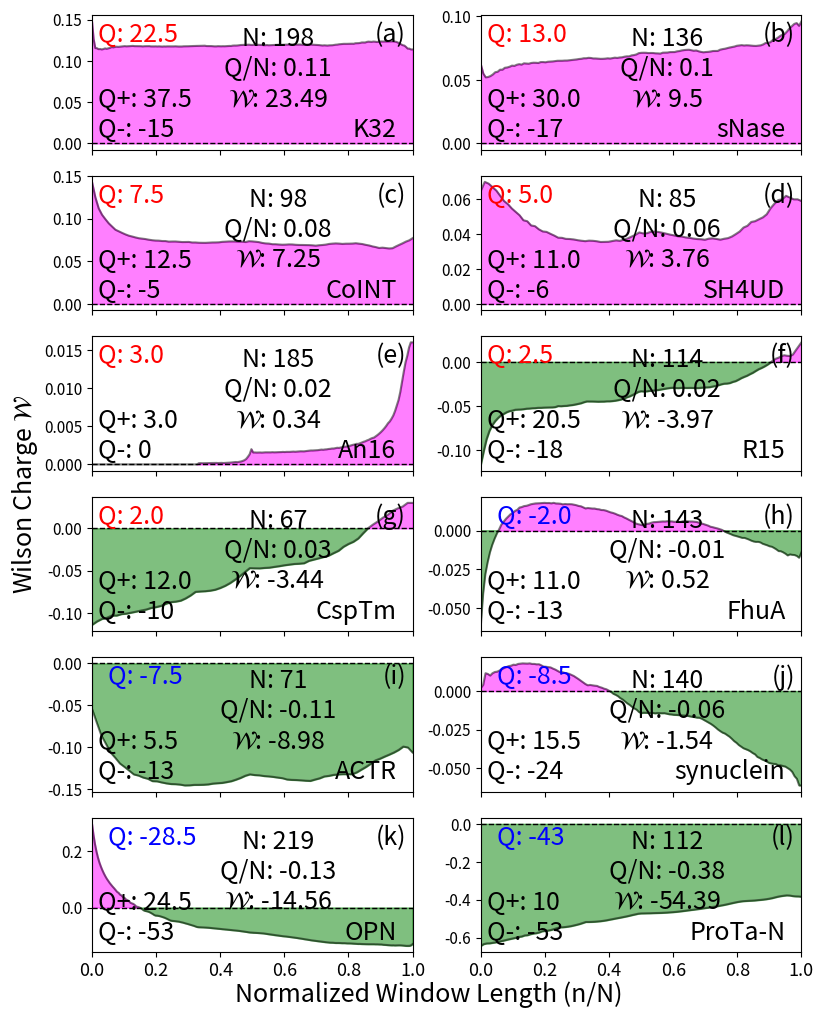

The matplotlib source for this figure:
import numpy as np
import pandas as pd
import seaborn as sns
import matplotlib.ticker as ticker
import matplotlib.pyplot as plt

def wilson_charge(chg_seq, window):
	wilson_chg = []
	len_chg_seq = len(chg_seq)

	for i in range (len_chg_seq-window):
		# group by the window size
		j = i + window
		chg_group = chg_seq[i:j+1]
		chg_avg = round(np.mean(chg_group),3)
		#print ("Window Length:", window, "Groups:", chg_group, "Charge Average:", chg_avg)
		wilson_chg.append(chg_avg)

	return(wilson_chg)


# Define the sequences and the chg_dict
AA_dict = {
	"IN": "GSHCFLDGIDKAQEEHEKYHSNWRAMASDFNLPPVVAKEIVASCDKCQLKGEAMHGQVDC",
	"L": "MEEVTIKANLIFANGSTQTAEFKGTFEKATSEAYAYADTLKKDNGEWTVDVADKGYTLNIKFAG",
	"CspTm": "GPGMRGKVKWFDSKKGYGFITKDEGGDVFVHWSAIEMEGFKTLKEGQVVEFEIQEGKKGGQAAHVKV",
	"ACTR":"GTQNRPLLRNSLDDLVGPPSNLEGQSDERALLDQLHTLLSNTDATGLEEIDRALGIPELVNQGQALEPKQD",
	"R17": 
"RLEESLEYQQFVANVEEEEAWINEKMTLVASEDYGDTLAAIQGLLKKHEAFETDFTVHKDRVNDVAANGEDLIKKNNHHVENITAKMKGLKGKVSDLEKA",
	"ProTaN": 
"GPSDAAVDTSSEITTKDLKEKKEVVEEAENGRDAPANGNAENEENGEQEADNEVDEECEEGGEEEEEEEEGDGEEEDGDEDEEAESATGKRAAEDDEDDDVDTKKQKTDEDD",
	"R15": 
"KLKEANKQQNFNTGIKDFDFWLSEVEALLASEDYGKDLASVNNLLKKHQLLEADISAHEDRLKDLNSQADSLMTSSAFDTSQVKDKRETINGRFQRIKSMAAARRAKLNESHRL",
	"hNHE1cdt": 
"MVPAHKLDSPTMSRARIGSDPLAYEPKEDLPVITIDPASPQSPESVDLVNEELKGKVLGLSRDPAKVAEEDEDDDGGIMMRSKETSSPGTDDVFTPAPSDSPSSQRIQRCLSDPGPHPEPGEGEPFFPKGQ",
	"hCyp": 
"SSFHRIIPGFMSQGGDFTRHNGTGGKSIYGEKFEDENFILKHTGPGILSMANAGPNTNGSQFFISTAKTEFLDGKHVVFGKVKEGMNIVEAMERFGSRNGKTSKKITIADSGQLE",
	"ProTaC": "MAHHHHHHSAALEVLFQGPMSDAAVDTSSEITTKDLKEKKEVVEEAENGRDAPANGNANEENGEQEADNEVDEECEEGGEEEEEEEEGDGEEEDGDEDEEAESATGKRAAEDDEDDDVDTKKQKTDEDD",
	"sNase": "ATSTKKLHKEPATLIKAIDGDTVKLMYKGQPMTFRLLLVDTPETKHPKKGVEKYGPEASAFTKKMVENAKKIEVEFDKGQRTDKYGRGLAYIYADGKMVNEALVRQGLAKVAYVYKPNNTHEQHLRKSEAQAKKEK",
	"synuclein": "MDVFMKGLSKAKEGVVAAAEKTKQGVAEAAGKTKEGVLYVGSKTKEGVVHGVATVAEKTKEQVTNVGGAVVTGVTAVAQKTVEGAGSIAAATGFVKKDQLGKNEEGAPQEGILEDMPVDPDNEAYEMPSEEGYQDYEPEA",
    "SIC1": "MTPSTPPRSRGTRYLAQPSGNTSSSALMQGQKTPQKPSQNLVPVTPSTTKSFKNAPLLAPPNSNMGMTSPFNGLTSPQRSPFPKSSVKRTLFQFESHDNGTVREEQEPLGRVNRILFPTQQNVDIDAAEEEEEGEVLLPPSRPTSARQLHLSLERDEFDQTHRKKIIKDVPGTPSDKVITFELAKNWNNNSPKNDARSQESEDEEDIIINPVRVGKNPFASDELVTQEIRNERKRAMLRENPDIEDVITYVNKKGEVVEKRRLTDEEKRRFKPKALFQSRDQEH",
    "HST5":"DSHAKRHHGYKRKFHEKHHSHRGY",
    "CoINT":"MGSNGADNAHNNAFGGGKNPGIGNTSGAGSNGSASSNRGNSNGWSWSNKPHKNDGFHSDGSYHITFHGDNNSKPKPGGNSGNRGNNGDGASSHHHHHH",
    "p15PAF": "MVRTKADSVPGTYRKVVAARAPRKVLGSSTSATNSTSVSSRKAENKYAGGNPVCVRPTPKWQKGIGEFFRLSPKDSEKENQIPEEAGSSGLGKAKRKACPLQPDHTNDEKE",
    "FhuA": "VVATAVSGMSVYAQAAVEPKEDTITVTAAPAPQESAWGPAATIAARQSATGTKTDTPIQKVPQSISVVTAEEMALHQPKSVKEALSYTPGVSVGTRGASNTYDHLIIRGFAAEGQSQNNYLNGLKLQGNFYNDAVIDPYMLER",
    "OPN": "HQDHVDSQSQEHLQQTQNDLASLQQTHYSSEENADVPEQPDFPDVPSKSQETVDDDDDDDNDSNDTDESDEVFTDFPTEAPVAPFNRGDNAGRGDSVAYGFRAKAHVVKASKIRKAARKLIEDDATTEDGDSQPAGLWWPKESREQNSRELPQHQSVENDSRPKFDSREVDGGDSKASAGVDSRESQGSVPAVDASNQTLESAEDAEDRHSIENNEVTR",
    "p53": "MEEPQSDPSVEPPLSQETFSDLWKLLPENNVLSPLPSQAMDDLMLSPDDIEQWFTEDPGPDEAPRMPEAAPPVAPAPAAPTPAAPAPAPSWPL",
    "SH4UD": "MGSNKSKPKDASQRRRSLEPAENVHGAGGGAFPASQTPSKPASADGHRGPSAAFAPAAAEPKLFGGFNSSDTVTSPQRAGPLAGG",
    "An16": "MHHHHHHPGAPAQTPSSQYGAPAQTPSSQYGAPAQTPSSQYGAPAQTPSSQYGAPAQTPSSQYGAPAQTPSSQYGAPAQTPSSQYGAPAQTPSSQYGAPAQTPSSQYGAPAQTPSSQYGAPAQTPSSQYGAPAQTPSSQYGAPAQTPSSQYGAPAQTPSSQYGAPAQTPSSQYGAPAQTPSSQYV",
    "ERMTADn": "MDGFYDQQVPFMVPGKSRSEECRGRPVIDRKRKFLDTDLAHDSEELFQDLSQLQEAWLAEAQVPDDEQFVPDFQSDNLVLHAPPPTKIKRELHSPSSELSSCSHEQALGANYGEKCLYNYCA",
    "Nucleoporin153": "GCPSASPAFGANQTPTFGQSQGASQPNPPGFGSISSSTALFPTGSQPAPPTFGTVSSSSQPPVFGQQPSQSAFGSGTTPNA",
    "K19": "MQTAPVPMPDLKNVKSKIGSTENLKHQPGGGKVQIVYKPVDLSKVTSKCGSLGNIHHKPGGGQVEVKSEKLDFKDRVQSKIGSLDNITHVPGGGNKKIE",
    "K18": "MQTAPVPMPDLKNVKSKIGSTENLKHQPGGGKVQIINKKLDLSNVQSKCGSKDNIKHVPGGGSVQIVYKPVDLSKVTSKCGSLGNIHHKPGGGQVEVKSEKLDFKDRVQSKIGSLDNITHVPGGGNKKIE",
    "K17": "MSSPGSPGTPGSRSRTPSLPTPPTREPKKVAVVRTPPKSPSSAKSRLQTAPVPMPDLKNVKSKIGSTENLKHQPGGGKVQIVYKPVDLSKVTSKCGSLGNIHHKPGGGQVEVKSEKLDFKDRVQSKIGSLDNITHVPGGGNKKIE",
    "K10": "MQTAPVPMPDLKNVKSKIGSTENLKHQPGGGKVQIVYKPVDLSKVTSKCGSLGNIHHKPGGGQVEVKSEKLDFKDRVQSKIGSLDNITHVPGGGNKKIETHKLTFRENAKAKTDHGAEIVYKSPVVSGDTSPRHLSNVSSTGSIDMVDSPQLATLADEVSASLAKQGL",
    "K27": "MSSPGSPGTPGSRSRTPSLPTPPTREPKKVAVVRTPPKSPSSAKSRLQTAPVPMPDLKNVKSKIGSTENLKHQPGGGKVQIVYKPVDLSKVTSKCGSLGNIHHKPGGGQVEVKSEKLDFKDRVQSKIGSLDNITHVPGGGNKKIETHKLTFRENAKAKTDHGAEIVY",
    "K16": "MSSPGSPGTPGSRSRTPSLPTPPTREPKKVAVVRTPPKSPSSAKSRLQTAPVPMPDLKNVKSKIGSTENLKHQPGGGKVQIINKKLDLSNVQSKCGSKDNIKHVPGGGSVQIVYKPVDLSKVTSKCGSLGNIHHKPGGGQVEVKSEKLDFKDRVQSKIGSLDNITHVPGGGNKKIE",
    "K25": "MAEPRQEFEVMEDHAGTYGLGDRKDQGGYTMHQDQEGDTDAGLKAEEAGIGDTPSLEDEAAGHVTQARMVSKSKDGTGSDDKKAKGADGKTKIATPRGAAPPGQKGQANATRIPAKTPPAPKTPPSSGEPPKSGDRSGYSSPGSPGTPGSRSRTPSLPTPPTREPKKVAVVRTPPKSPSSAKSRL",
    "K32": "MSSPGSPGTPGSRSRTPSLPTPPTREPKKVAVVRTPPKSPSSAKSRLQTAPVPMPDLKNVKSKIGSTENLKHQPGGGKVQIINKKLDLSNVQSKCGSKDNIKHVPGGGSVQIVYKPVDLSKVTSKCGSLGNIHHKPGGGQVEVKSEKLDFKDRVQSKIGSLDNITHVPGGGNKKIETHKLTFRENAKAKTDHGAEIVY",
    "K23": "MAEPRQEFEVMEDHAGTYGLGDRKDQGGYTMHQDQEGDTDAGLKAEEAGIGDTPSLEDEAAGHVTQARMVSKSKDGTGSDDKKAKGADGKTKIATPRGAAPPGQKGQANATRIPAKTPPAPKTPPSSGEPPKSGDRSGYSSPGSPGTPGSRSRTPSLPTPPTREPKKVAVVRTPPKSPSSAKSRLTHKLTFRENAKAKTDHGAEIVYKSPVVSGDTSPRHLSNVSSTGSIDMVDSPQLATLADEVSASLAKQGL",
    "K44": "MAEPRQEFEVMEDHAGTYGLGDRKDQGGYTMHQDQEGDTDAGLKAEEAGIGDTPSLEDEAAGHVTQARMVSKSKDGTGSDDKKAKGADGKTKIATPRGAAPPGQKGQANATRIPAKTPPAPKTPPSSGEPPKSGDRSGYSSPGSPGTPGSRSRTPSLPTPPTREPKKVAVVRTPPKSPSSAKSRLQTAPVPMPDLKNVKSKIGSTENLKHQPGGGKVQIVYKPVDLSKVTSKCGSLGNIHHKPGGGQVEVKSEKLDFKDRVQSKIGSLDNITHVPGGGNKKIE"
}

AA_dict = {
	"K32": "MSSPGSPGTPGSRSRTPSLPTPPTREPKKVAVVRTPPKSPSSAKSRLQTAPVPMPDLKNVKSKIGSTENLKHQPGGGKVQIINKKLDLSNVQSKCGSKDNIKHVPGGGSVQIVYKPVDLSKVTSKCGSLGNIHHKPGGGQVEVKSEKLDFKDRVQSKIGSLDNITHVPGGGNKKIETHKLTFRENAKAKTDHGAEIVY",
	"sNase": "ATSTKKLHKEPATLIKAIDGDTVKLMYKGQPMTFRLLLVDTPETKHPKKGVEKYGPEASAFTKKMVENAKKIEVEFDKGQRTDKYGRGLAYIYADGKMVNEALVRQGLAKVAYVYKPNNTHEQHLRKSEAQAKKEK",
	"CoINT":"MGSNGADNAHNNAFGGGKNPGIGNTSGAGSNGSASSNRGNSNGWSWSNKPHKNDGFHSDGSYHITFHGDNNSKPKPGGNSGNRGNNGDGASSHHHHHH",
	"SH4UD": "MGSNKSKPKDASQRRRSLEPAENVHGAGGGAFPASQTPSKPASADGHRGPSAAFAPAAAEPKLFGGFNSSDTVTSPQRAGPLAGG",
    "An16": "MHHHHHHPGAPAQTPSSQYGAPAQTPSSQYGAPAQTPSSQYGAPAQTPSSQYGAPAQTPSSQYGAPAQTPSSQYGAPAQTPSSQYGAPAQTPSSQYGAPAQTPSSQYGAPAQTPSSQYGAPAQTPSSQYGAPAQTPSSQYGAPAQTPSSQYGAPAQTPSSQYGAPAQTPSSQYGAPAQTPSSQYV",
	"R15": "KLKEANKQQNFNTGIKDFDFWLSEVEALLASEDYGKDLASVNNLLKKHQLLEADISAHEDRLKDLNSQADSLMTSSAFDTSQVKDKRETINGRFQRIKSMAAARRAKLNESHRL",
	"CspTm": "GPGMRGKVKWFDSKKGYGFITKDEGGDVFVHWSAIEMEGFKTLKEGQVVEFEIQEGKKGGQAAHVKV",
    "FhuA": "VVATAVSGMSVYAQAAVEPKEDTITVTAAPAPQESAWGPAATIAARQSATGTKTDTPIQKVPQSISVVTAEEMALHQPKSVKEALSYTPGVSVGTRGASNTYDHLIIRGFAAEGQSQNNYLNGLKLQGNFYNDAVIDPYMLER",
	"ACTR":"GTQNRPLLRNSLDDLVGPPSNLEGQSDERALLDQLHTLLSNTDATGLEEIDRALGIPELVNQGQALEPKQD",
	"synuclein": "MDVFMKGLSKAKEGVVAAAEKTKQGVAEAAGKTKEGVLYVGSKTKEGVVHGVATVAEKTKEQVTNVGGAVVTGVTAVAQKTVEGAGSIAAATGFVKKDQLGKNEEGAPQEGILEDMPVDPDNEAYEMPSEEGYQDYEPEA",
    "OPN": "HQDHVDSQSQEHLQQTQNDLASLQQTHYSSEENADVPEQPDFPDVPSKSQETVDDDDDDDNDSNDTDESDEVFTDFPTEAPVAPFNRGDNAGRGDSVAYGFRAKAHVVKASKIRKAARKLIEDDATTEDGDSQPAGLWWPKESREQNSRELPQHQSVENDSRPKFDSREVDGGDSKASAGVDSRESQGSVPAVDASNQTLESAEDAEDRHSIENNEVTR",
	"ProTa-N": "GPSDAAVDTSSEITTKDLKEKKEVVEEAENGRDAPANGNAENEENGEQEADNEVDEECEEGGEEEEEEEEGDGEEEDGDEDEEAESATGKRAAEDDEDDDVDTKKQKTDEDD"
}

chg_dict = {"R": 1, "D": -1, "E": -1, "H": 0.5, "K": 1}

# Convert AA_dict to chg_list
chg_list = []
for seq in AA_dict.values():
	chg_list.append([chg_dict.get(aa, 0) for aa in seq])


#chg_seq = [-1,0,1,0,1,0.5,1]

# print AA_dict with index
for i, (key, value) in enumerate(AA_dict.items()):
	print (i, key, len(value))

# create a 6 row 2 column subplot
fig, axs = plt.subplots(6, 2, figsize=(8, 10), sharex=True)
fig.subplots_adjust(wspace=0.02, hspace=0.02)

#Protein_Number = int(input("Enter Protein Number: "))
for Protein_Number in range(0, len(AA_dict)):

	Protein_Name = list(AA_dict.keys())[Protein_Number]
	Total_charge = sum(chg_list[Protein_Number])
	Protein_Length = len(chg_list[Protein_Number])
	print ("Protein Name", Protein_Name)

	chg_seq = chg_list[Protein_Number]

	# Total positive charge in the sequence including +1 and 0.5
	Q_positive = sum([x for x in chg_seq if x > 0])
	# Total negative charge in the sequence including -1
	Q_negative = sum([x for x in chg_seq if x < 0])


	window_list = []
	wilson_chg_list = []
	for window in range (1, len(chg_seq)):
		chg_seq_step_list = []
		chg_seq_step = chg_seq
		while len(chg_seq_step) > 1:
			chg_seq_step = wilson_charge(chg_seq_step, window)
			chg_seq_step_list.append(chg_seq_step)

		window_list.append(window+1)

		if (window != len(chg_seq) and len(chg_seq_step) == 0 ):
			#print(np.mean(chg_seq_step_list[-2]))
			wilson_chg_list.append(np.mean(chg_seq_step_list[-2]))
		else:		
			wilson_chg_list.append(chg_seq_step[0])

	# add the results to a dataframe
	df = pd.DataFrame({'window': window_list,'wilson_chg': wilson_chg_list})
	area = round(df['wilson_chg'].sum(),2)
	#print (df)
	print ("Area under the Wilson curve:", area)

	#df['Norm_Window'] = df['window']/Protein_Length
	# normalize df['window'] between 0 to 1
	df['Norm_Window'] = (df['window']-df['window'].min())/(df['window'].max()-df['window'].min())

	# ======================================================================================================== #
	# plot the results

	# sns barplot
	#sns.barplot(x=df['Norm_Window'], y=df['wilson_chg'],  ax=axs[Protein_Number//2, Protein_Number%2], 
	    # palette=['magenta' if x > 0 else 'green' for x in df['wilson_chg']], alpha=0.5)
	
	# do the same with a line plot the color fill will be the area with y = 0
	axs[Protein_Number//2, Protein_Number%2].fill_between(df['Norm_Window'], df['wilson_chg'], 0,
		where=df['wilson_chg'] > 0, interpolate=True, color='magenta', alpha=0.5)
	axs[Protein_Number//2, Protein_Number%2].fill_between(df['Norm_Window'], df['wilson_chg'], 0,
		where=df['wilson_chg'] < 0, interpolate=True, color='green', alpha=0.5)
	
	axs[Protein_Number//2, Protein_Number%2].plot(df['Norm_Window'], df['wilson_chg'], color='black', alpha=0.5)

	# add a horizontal line at y = 0
	axs[Protein_Number//2, Protein_Number%2].axhline(y=0, color='black', linestyle='--', linewidth=1)

	# tick parameters
	axs[Protein_Number//2, Protein_Number%2].tick_params(axis='x', which='major', labelsize=13)
	axs[Protein_Number//2, Protein_Number%2].tick_params(axis='y', which='major', labelsize=11)

	# set the x-axis limit
	axs[Protein_Number//2, Protein_Number%2].set_xlim([0,1])

	# write (a) to (l) for the subplots in the right top
	axs[Protein_Number//2, Protein_Number%2].text(0.98, 0.95, "("+chr(97+Protein_Number)+")", transform=axs[Protein_Number//2, Protein_Number%2].transAxes,
		fontsize=18, va='top', ha='right')
	
	# write the protein name at the bottom right
	axs[Protein_Number//2, Protein_Number%2].text(0.95, 0.05, Protein_Name, transform=axs[Protein_Number//2, Protein_Number%2].transAxes,
		fontsize=18, va='bottom', ha='right')

	# write the total charge at the top left if positive in red and if negative in blue
	if Total_charge > 0:
		axs[Protein_Number//2, Protein_Number%2].text(0.02, 0.95, "Q: "+str(Total_charge), transform=axs[Protein_Number//2, Protein_Number%2].transAxes,
			fontsize=18, va='top', ha='left', color='red')
	else:
		axs[Protein_Number//2, Protein_Number%2].text(0.05, 0.95, "Q: "+str(Total_charge), transform=axs[Protein_Number//2, Protein_Number%2].transAxes,
			fontsize=18, va='top', ha='left', color='blue')
		
	# write Protein Length, Total_Charge/Protein_Length, and Area under the Wilson curve in three lines at the middle of the subplot
	axs[Protein_Number//2, Protein_Number%2].text(0.58, 0.6, "N: "+str(Protein_Length)+"\nQ/N: "+str(round(Total_charge/Protein_Length,2))+"\n"+r"$\mathcal{W}$: "+str(area), transform=axs[Protein_Number//2, Protein_Number%2].transAxes,
		fontsize=18, va='center', ha='center')
	
	# write Q_positive and Q_negative at the bottom left
	axs[Protein_Number//2, Protein_Number%2].text(0.02, 0.05, "Q+: "+str(Q_positive)+"\nQ-: "+str(Q_negative), transform=axs[Protein_Number//2, Protein_Number%2].transAxes,
		fontsize=18, va='bottom', ha='left')
	
# add x label and y label at the bottom and left of the subplot
fig.text(0.5, 0.00, 'Normalized Window Length (n/N)', ha='center', va='center', fontsize=18)
fig.text(-0.005, 0.5, r'Wilson Charge $\mathcal{W}$', ha='center', va='center', rotation='vertical', fontsize=18)


plt.tight_layout()
plt.savefig("wilson_charge.svg")

plt.show()


















